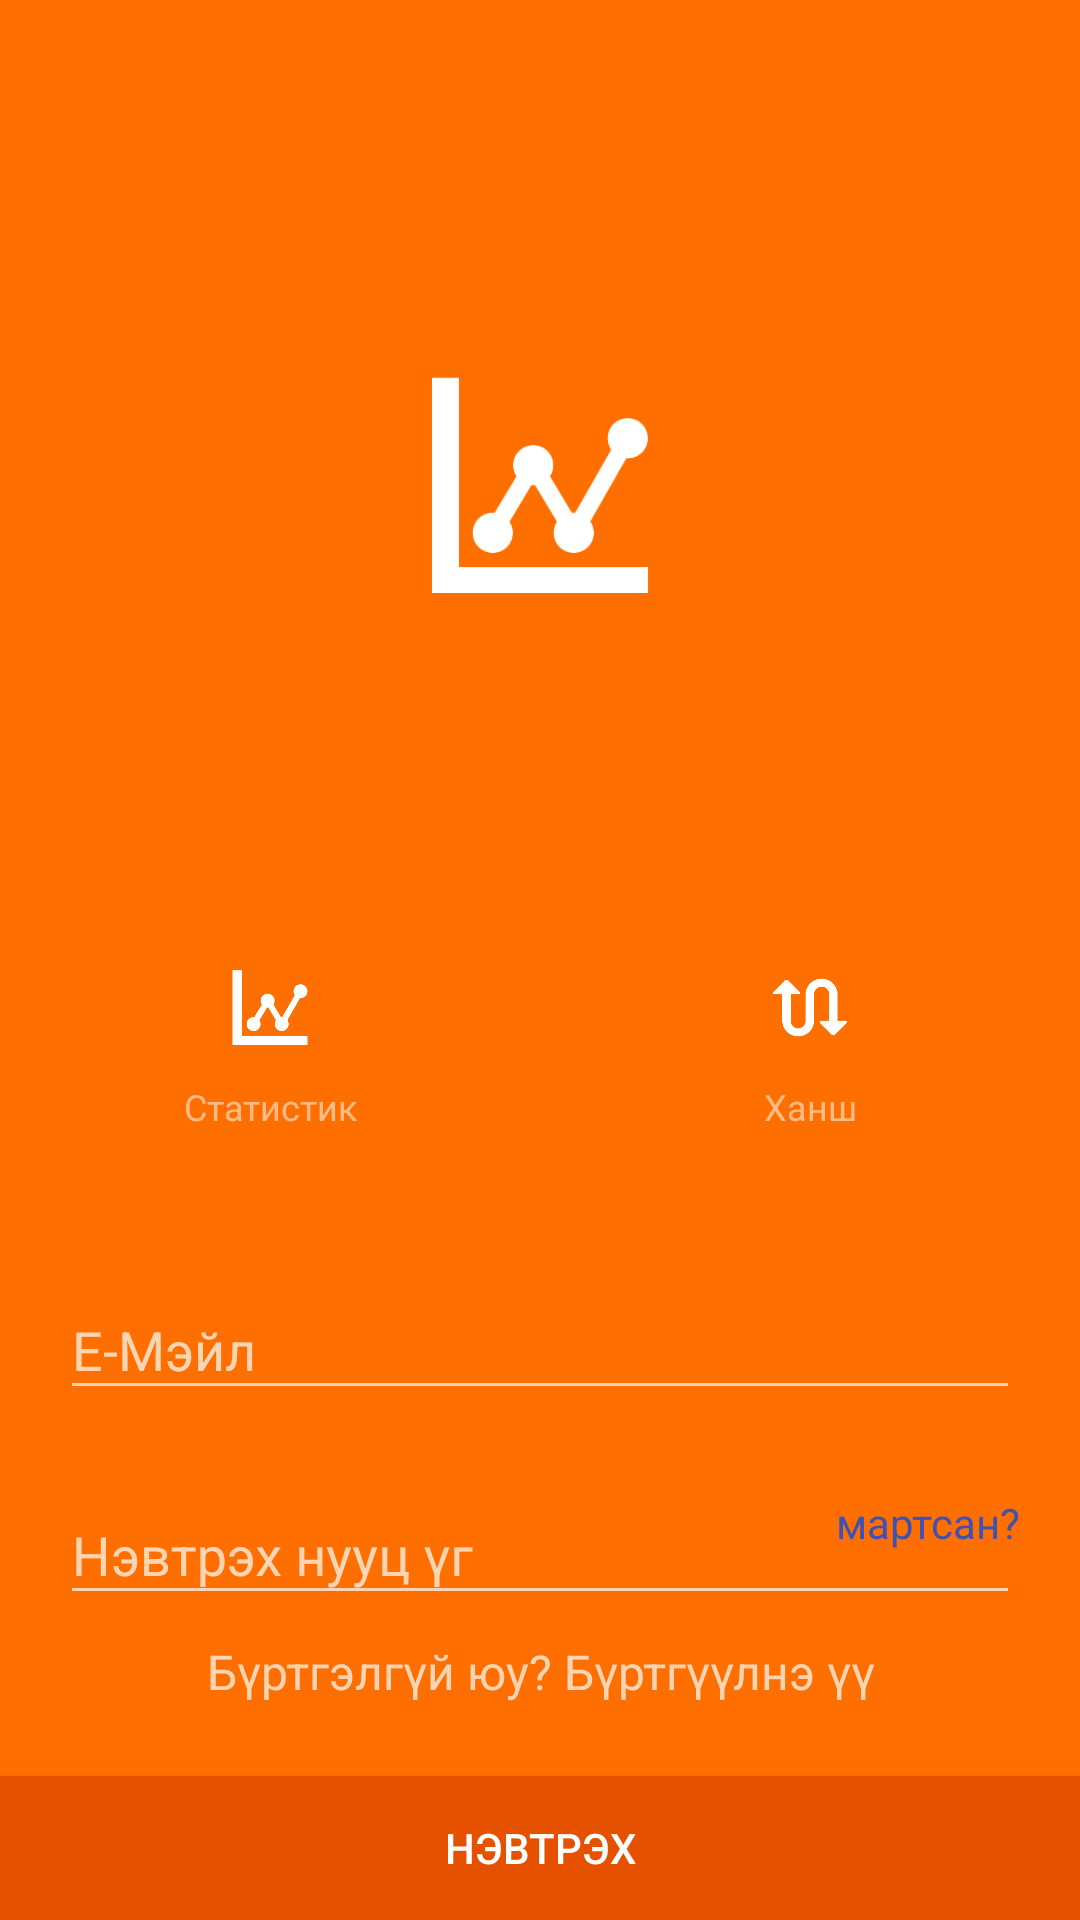

The Android layout XML behind this screen, and the referenced resources:
<!-- AndroidManifest.xml: application theme Theme.AppCompat.NoActionBar -->
<!-- res/layout/activity_main.xml -->
<?xml version="1.0" encoding="utf-8"?>
<RelativeLayout xmlns:android="http://schemas.android.com/apk/res/android"
    xmlns:tools="http://schemas.android.com/tools"
    android:id="@+id/activity_main"
    android:background="@color/colorAmberDarken"
    android:layout_width="match_parent"
    android:layout_height="match_parent"
    tools:context="com.example.root.statistic.statistic.MainActivity">

    <LinearLayout
        android:layout_width="match_parent"
        android:layout_height="match_parent"
        android:orientation="vertical">
        <RelativeLayout
            android:layout_width="match_parent"
            android:layout_height="wrap_content"
            android:layout_weight="5"
            android:orientation="vertical">
            <ImageView android:src="@drawable/statistic_logo"
                android:layout_width="wrap_content"
                android:layout_centerInParent="true"
                android:layout_height="72dp"
                android:gravity="center" />
        </RelativeLayout>

        <LinearLayout
            android:layout_width="match_parent"
            android:layout_height="wrap_content"
            android:layout_marginBottom="20dp"
            android:orientation="horizontal">
            <LinearLayout
                android:layout_weight="1"
                android:layout_width="match_parent"
                android:layout_height="match_parent"
                android:orientation="vertical">
                <ImageView
                    android:layout_weight="1"
                    android:layout_width="50dp"
                    android:layout_height="50dp"
                    android:src="@drawable/statistic_logo"
                    android:layout_gravity="center"
                    />
                <TextView
                    android:layout_weight="1"
                    android:id="@+id/sin"
                    android:layout_width="match_parent"
                    android:layout_height="match_parent"
                    android:text="Статистик"
                    android:gravity="center"
                    android:textSize="12dp"
                    android:textColor="#85ffffff"
                    />
            </LinearLayout>
            <LinearLayout
                android:layout_weight="1"
                android:layout_width="match_parent"
                android:layout_height="match_parent"
                android:orientation="vertical">
                <ImageView
                    android:layout_weight="1"
                    android:layout_width="50dp"
                    android:layout_height="50dp"
                    android:src="@drawable/ligature_symbols_exchange_200_0_ffffff_none"
                    android:layout_gravity="center"
                    android:gravity="bottom"

                    />
                <TextView
                    android:gravity="center"
                    android:layout_weight="1"
                    android:id="@+id/sinn"
                    android:layout_width="match_parent"
                    android:layout_height="match_parent"
                    android:text="Ханш"
                    android:layout_gravity="center"
                    android:textSize="12dp"
                    android:textColor="#85ffffff"
                    />
            </LinearLayout>
        </LinearLayout>

        <LinearLayout
            android:layout_width="match_parent"
            android:layout_height="wrap_content"
            android:layout_alignParentBottom="true"
            android:orientation="vertical"
            tools:ignore="ObsoleteLayoutParam,UselessParent">

            
            <android.support.design.widget.TextInputLayout
                android:layout_width="match_parent"
                android:layout_height="wrap_content"
                android:layout_marginLeft="20dp"
                android:layout_marginRight="20dp"
                android:layout_marginTop="8dp"
                android:layout_marginBottom="8dp">
                <EditText android:id="@+id/input_email"
                    android:layout_width="match_parent"
                    android:layout_height="wrap_content"
                    android:inputType="textEmailAddress"
                    android:textColorHint="#777777"
                    android:hint="Е-Мэйл"
                    tools:ignore="HardcodedText" />
            </android.support.design.widget.TextInputLayout>

            <RelativeLayout
                android:layout_width="match_parent"
                android:layout_height="wrap_content"
                android:orientation="horizontal">
                
                <android.support.design.widget.TextInputLayout
                    android:layout_width="match_parent"
                    android:layout_height="wrap_content"
                    android:layout_marginLeft="20dp"
                    android:layout_marginRight="20dp"
                    android:layout_marginTop="8dp"
                    android:layout_marginBottom="8dp">
                    <EditText android:id="@+id/input_password"
                        android:textColorHint="#777777"
                        android:layout_width="match_parent"
                        android:layout_height="wrap_content"
                        android:inputType="textPassword"
                        android:hint="Нэвтрэх нууц үг"/>
                </android.support.design.widget.TextInputLayout>
                <TextView
                    android:layout_alignParentRight="true"
                    android:layout_marginTop="20dp"
                    android:paddingRight="20dp"
                    android:layout_width="wrap_content"
                    android:layout_height="wrap_content"
                    android:textColor="@color/colorPrimary"
                    android:text="мартсан?"
                    tools:ignore="RtlSymmetry" />
            </RelativeLayout>

            <TextView android:id="@+id/link_signup_id"
                android:layout_width="fill_parent"
                android:layout_height="wrap_content"
                android:layout_marginBottom="24dp"
                android:text="Бүртгэлгүй юу? Бүртгүүлнэ үү"
                android:gravity="center"
                android:textSize="16dip"
                tools:ignore="HardcodedText" />

            <Button
                android:text="@string/login_button"
                android:background="@color/colorOrangeDarken"
                android:layout_width="match_parent"
                android:layout_height="wrap_content"
                android:id="@+id/button" />
        </LinearLayout>
    </LinearLayout>


</RelativeLayout>
<!-- resources referenced by this layout -->
<resources>
  <color name="colorAmberDarken">#ff6f00</color>
  <color name="colorOrangeDarken">#e65100</color>
  <color name="colorPrimary">#3F51B5</color>
  <!-- drawable ligature_symbols_exchange_200_0_ffffff_none: png bitmap (drawable, 2385 bytes) -->
  <!-- drawable statistic_logo: png bitmap (drawable, 3821 bytes) -->
  <string name="login_button">Нэвтрэх</string>
</resources>
